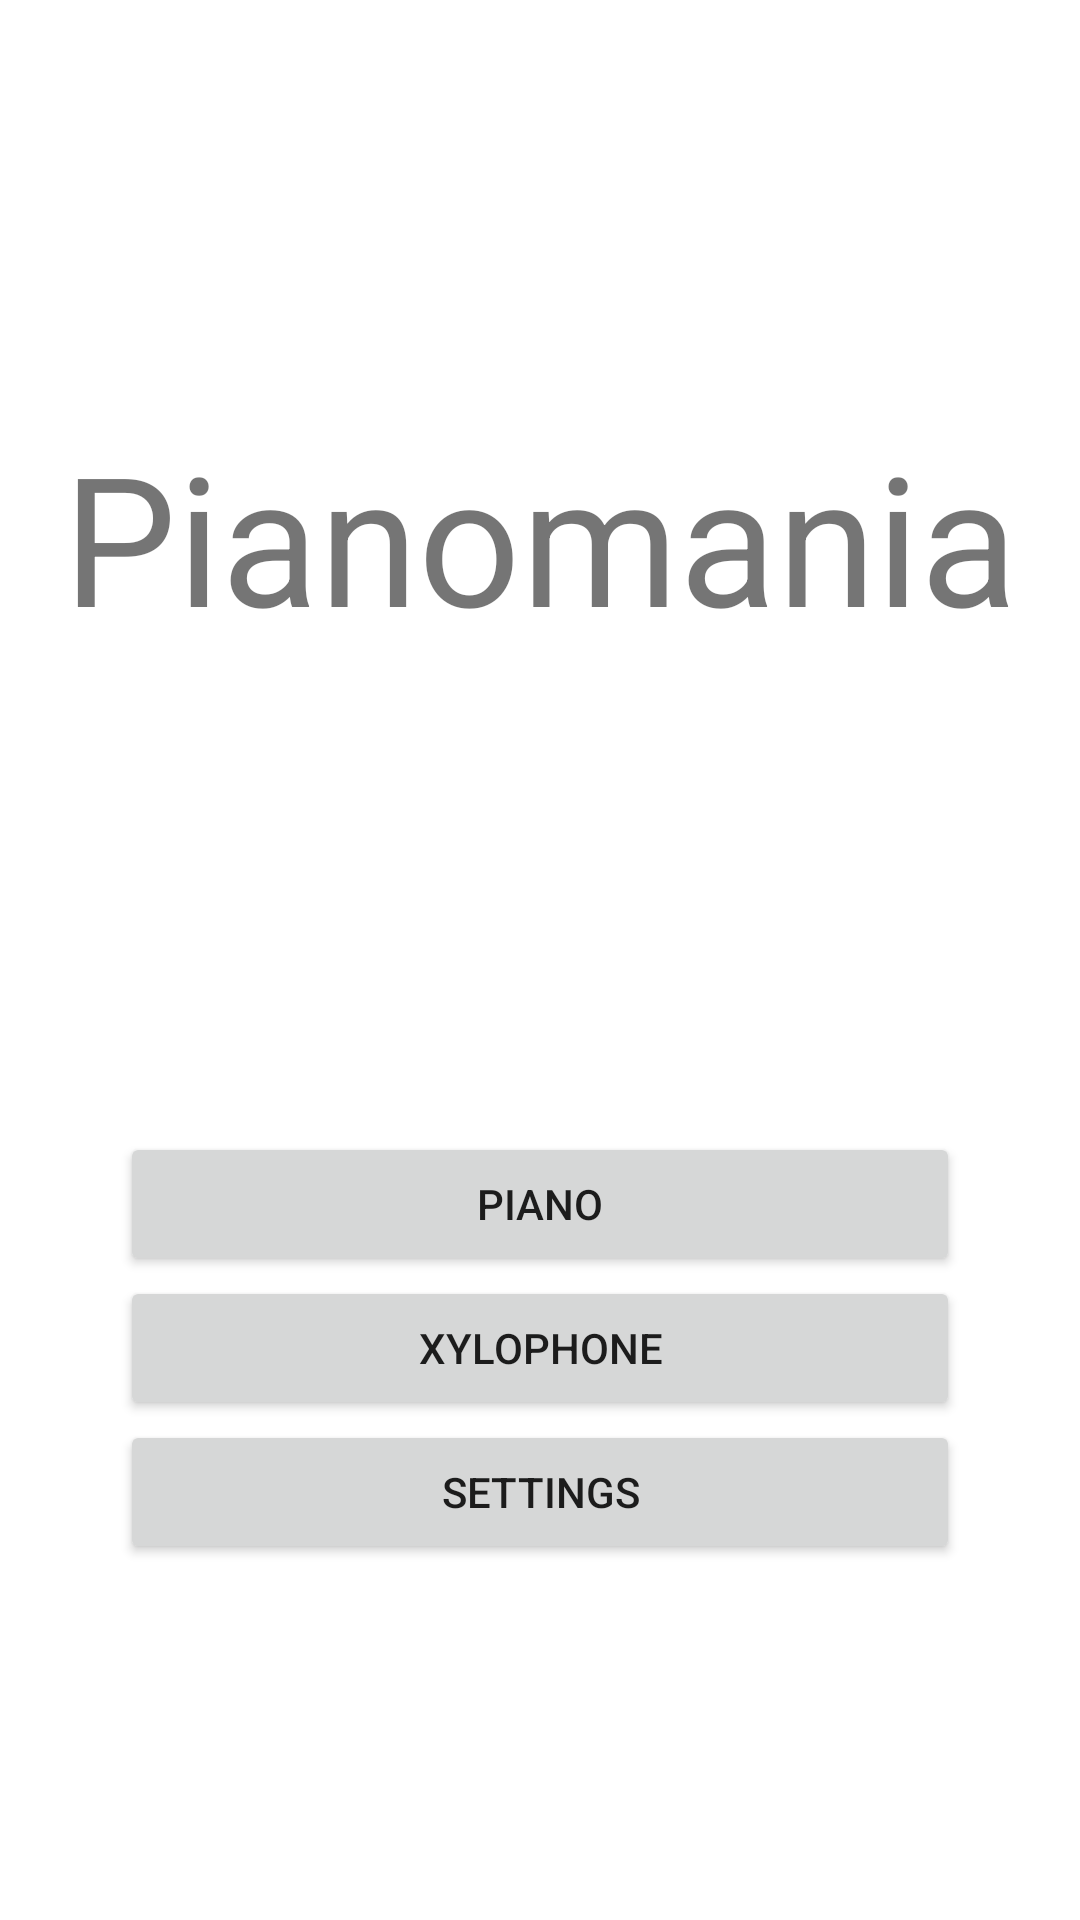

Reconstruct the res/layout file that produces this screen, plus the resources it refers to.
<!-- AndroidManifest.xml: application theme Theme.Pianomania -->
<!-- res/layout/activity_main.xml -->
<?xml version="1.0" encoding="utf-8"?>
<androidx.constraintlayout.widget.ConstraintLayout xmlns:android="http://schemas.android.com/apk/res/android"
    xmlns:app="http://schemas.android.com/apk/res-auto"
    xmlns:tools="http://schemas.android.com/tools"
    android:layout_width="match_parent"
    android:layout_height="match_parent"
    tools:context=".MainActivity">

    <TextView
        android:id="@+id/textView"
        android:layout_width="wrap_content"
        android:layout_height="wrap_content"
        android:layout_marginStart="40dp"
        android:layout_marginTop="20dp"
        android:layout_marginEnd="40dp"
        android:layout_marginBottom="40dp"
        android:text="Pianomania"
        android:textSize="60sp"
        app:layout_constraintBottom_toTopOf="@+id/linearLayout"
        app:layout_constraintEnd_toEndOf="parent"
        app:layout_constraintStart_toStartOf="parent"
        app:layout_constraintTop_toTopOf="parent" />

    <LinearLayout
        android:id="@+id/linearLayout"
        android:layout_width="0dp"
        android:layout_height="wrap_content"
        android:orientation="vertical"
        app:layout_constraintBottom_toBottomOf="parent"
        app:layout_constraintEnd_toEndOf="parent"
        app:layout_constraintStart_toStartOf="parent"
        app:layout_constraintTop_toBottomOf="@+id/textView">

        <Button
            android:id="@+id/piano_button"
            android:layout_width="match_parent"
            android:layout_height="wrap_content"
            android:layout_marginStart="40dp"
            android:layout_marginEnd="40dp"
            android:onClick="onPianoPressed"
            android:text="Piano" />

        <Button
            android:id="@+id/xylophone_button"
            android:layout_width="match_parent"
            android:layout_height="wrap_content"
            android:layout_marginStart="40dp"
            android:layout_marginEnd="40dp"
            android:onClick="onXylophonePressed"
            android:text="Xylophone" />

        <Button
            android:id="@+id/settings_button"
            android:layout_width="match_parent"
            android:layout_height="wrap_content"
            android:layout_marginStart="40dp"
            android:layout_marginEnd="40dp"
            android:onClick="onSettingsPressed"
            android:text="Settings" />
    </LinearLayout>

</androidx.constraintlayout.widget.ConstraintLayout>
<!-- resources referenced by this layout -->
<resources>
  <style name="Theme.Pianomania" parent="Theme.MaterialComponents.DayNight.DarkActionBar">
          
          <item name="colorPrimary">@color/purple_500</item>
          <item name="colorPrimaryVariant">@color/purple_700</item>
          <item name="colorOnPrimary">@color/white</item>
          
          <item name="colorSecondary">@color/teal_200</item>
          <item name="colorSecondaryVariant">@color/teal_700</item>
          <item name="colorOnSecondary">@color/black</item>
          
          <item name="android:statusBarColor">?attr/colorPrimaryVariant</item>
          
      </style>
  <color name="purple_500">#6800FF</color>
  <color name="purple_700">#FF3700B3</color>
  <color name="white">#FFFFFFFF</color>
  <color name="teal_200">#FF03DAC5</color>
  <color name="teal_700">#FF018786</color>
  <color name="black">#FF000000</color>
</resources>
